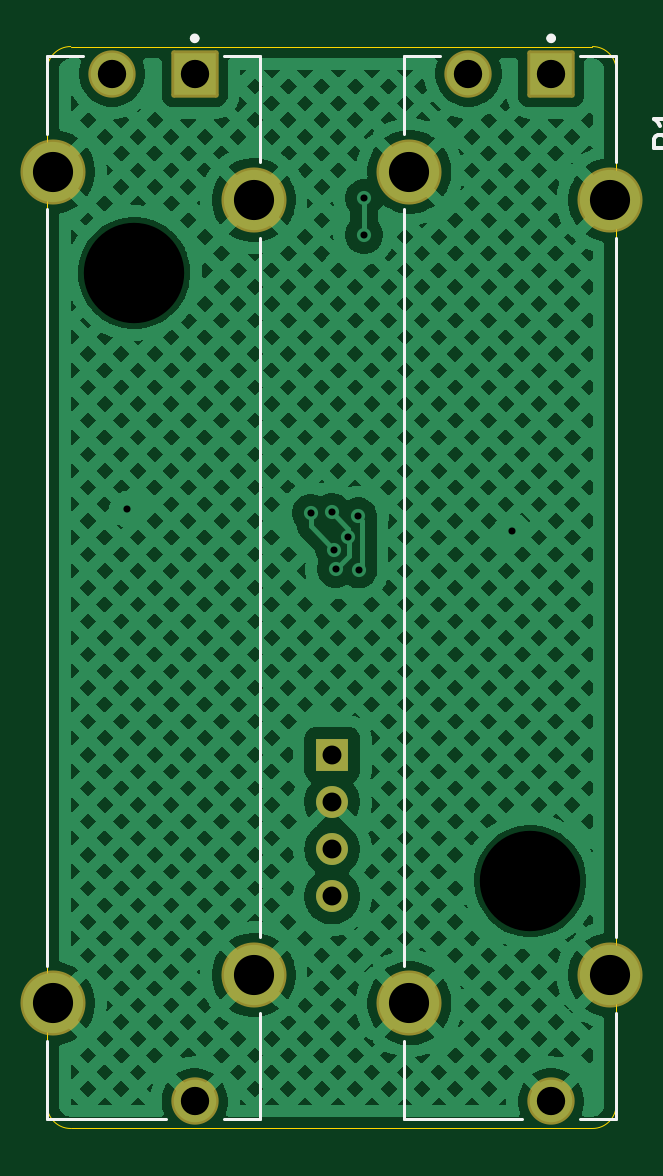
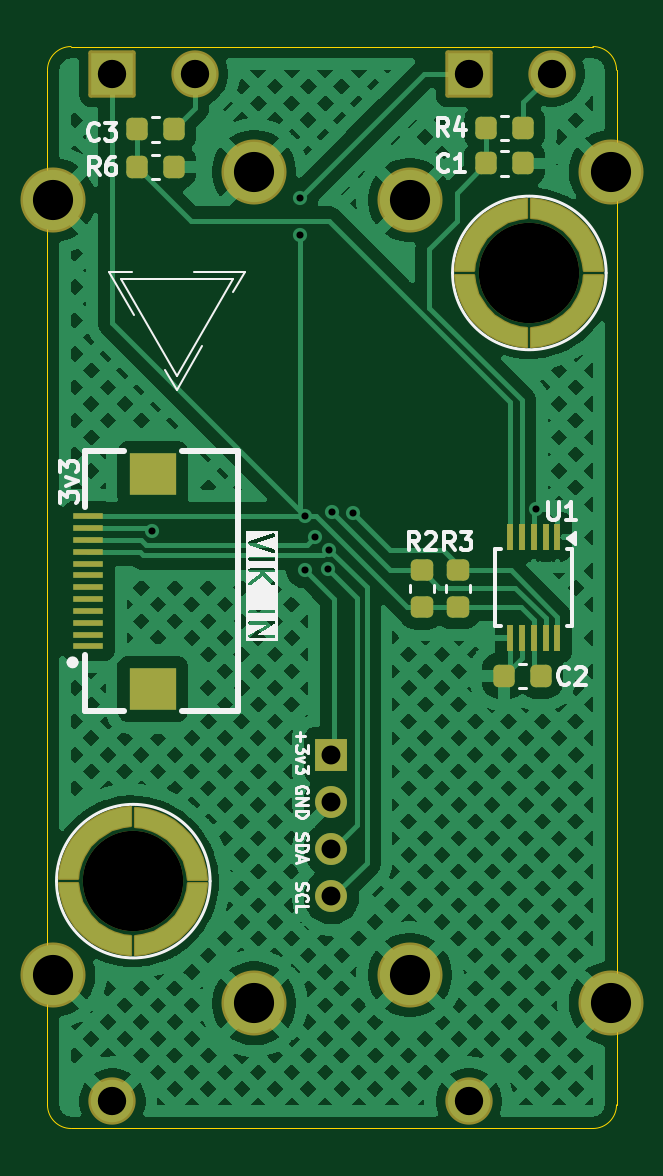
Circuit board: 11 layer files. Board 24.1 x 45.8 mm.
- bottom_copper: VikFader4530-CuBottom.gbr (150211 bytes)
- top_copper: VikFader4530-CuTop.gbr (199361 bytes)
- outline: VikFader4530-EdgeCuts.gbr (987 bytes)
- bottom_mask: VikFader4530-MaskBottom.gbr (7518 bytes)
- top_mask: VikFader4530-MaskTop.gbr (1746 bytes)
- drill: VikFader4530-NPTH.drl (362 bytes)
- drill: VikFader4530-PTH.drl (955 bytes)
- paste: VikFader4530-PasteBottom.gbr (5017 bytes)
- paste: VikFader4530-PasteTop.gbr (455 bytes)
- bottom_silk: VikFader4530-SilkBottom.gbr (33010 bytes)
- top_silk: VikFader4530-SilkTop.gbr (4072 bytes)

=== bottom_copper: VikFader4530-CuBottom.gbr (150211 bytes, source omitted) ===
=== top_copper: VikFader4530-CuTop.gbr (199361 bytes, source omitted) ===
=== outline: VikFader4530-EdgeCuts.gbr ===
%TF.GenerationSoftware,KiCad,Pcbnew,9.0.1*%
%TF.CreationDate,2026-07-06T00:45:13-05:00*%
%TF.ProjectId,VikFader4530,56696b46-6164-4657-9234-3533302e6b69,rev?*%
%TF.SameCoordinates,Original*%
%TF.FileFunction,Profile,NP*%
%FSLAX46Y46*%
G04 Gerber Fmt 4.6, Leading zero omitted, Abs format (unit mm)*
G04 Created by KiCad (PCBNEW 9.0.1) date 2026-07-06 00:45:13*
%MOMM*%
%LPD*%
G01*
G04 APERTURE LIST*
%TA.AperFunction,Profile*%
%ADD10C,0.050000*%
%TD*%
G04 APERTURE END LIST*
D10*
X191400000Y-88962500D02*
X191400000Y-45160000D01*
X191400000Y-45160000D02*
G75*
G02*
X192400000Y-44160000I1000000J0D01*
G01*
X192400000Y-44160000D02*
X214490000Y-44160000D01*
X215490000Y-45160000D02*
X215490000Y-88962500D01*
X214490000Y-89962500D02*
X192400000Y-89962500D01*
X192400000Y-89962500D02*
G75*
G02*
X191400000Y-88962500I0J1000000D01*
G01*
X214490000Y-44160000D02*
G75*
G02*
X215490000Y-45160000I0J-1000000D01*
G01*
X215490000Y-88962500D02*
G75*
G02*
X214490000Y-89962500I-1000000J0D01*
G01*
M02*

=== bottom_mask: VikFader4530-MaskBottom.gbr (7518 bytes, source withheld) ===
=== top_mask: VikFader4530-MaskTop.gbr (1746 bytes, source withheld) ===
=== drill: VikFader4530-NPTH.drl ===
M48
; DRILL file {KiCad 9.0.1} date 2026-07-06T00:45:13-0500
; FORMAT={-:-/ absolute / inch / decimal}
; #@! TF.CreationDate,2026-07-06T00:45:13-05:00
; #@! TF.GenerationSoftware,Kicad,Pcbnew,9.0.1
; #@! TF.FileFunction,NonPlated,1,2,NPTH
FMAT,2
INCH
; #@! TA.AperFunction,NonPlated,NPTH,ComponentDrill
T1C0.1673
%
G90
G05
T1
X7.6807Y-2.1159
X8.3408Y-3.1296
M30

=== drill: VikFader4530-PTH.drl ===
M48
; DRILL file {KiCad 9.0.1} date 2026-07-06T00:45:13-0500
; FORMAT={-:-/ absolute / inch / decimal}
; #@! TF.CreationDate,2026-07-06T00:45:13-05:00
; #@! TF.GenerationSoftware,Kicad,Pcbnew,9.0.1
; #@! TF.FileFunction,Plated,1,2,PTH
FMAT,2
INCH
; #@! TA.AperFunction,Plated,PTH,ViaDrill
T1C0.0118
; #@! TA.AperFunction,Plated,PTH,ComponentDrill
T2C0.0315
; #@! TA.AperFunction,Plated,PTH,ComponentDrill
T3C0.0472
; #@! TA.AperFunction,Plated,PTH,ComponentDrill
T4C0.0669
%
G90
G05
T1
X7.6693Y-2.5094
X7.9753Y-2.5158
X8.0099Y-2.5146
X8.0143Y-2.577
X8.0165Y-2.609
X8.0374Y-2.5555
X8.0539Y-2.5217
X8.0546Y-2.6102
X8.0634Y-1.9913
X8.0638Y-2.0524
X8.3098Y-2.5453
T2
X8.0106Y-2.9189
X8.0106Y-2.9976
X8.0106Y-3.0764
X8.0106Y-3.1551
T3
X7.6437Y-1.784
X7.7815Y-1.784
X7.7815Y-3.4966
X8.2378Y-1.784
X8.3756Y-1.784
X8.3756Y-3.4966
T4
X7.5453Y-1.9473
X7.5453Y-3.3332
X7.8799Y-1.9946
X7.8799Y-3.2859
X8.1394Y-1.9473
X8.1394Y-3.3332
X8.474Y-1.9946
X8.474Y-3.2859
M30

=== paste: VikFader4530-PasteBottom.gbr (5017 bytes, source withheld) ===
=== paste: VikFader4530-PasteTop.gbr ===
%TF.GenerationSoftware,KiCad,Pcbnew,9.0.1*%
%TF.CreationDate,2026-07-06T00:45:13-05:00*%
%TF.ProjectId,VikFader4530,56696b46-6164-4657-9234-3533302e6b69,rev?*%
%TF.SameCoordinates,Original*%
%TF.FileFunction,Paste,Top*%
%TF.FilePolarity,Positive*%
%FSLAX46Y46*%
G04 Gerber Fmt 4.6, Leading zero omitted, Abs format (unit mm)*
G04 Created by KiCad (PCBNEW 9.0.1) date 2026-07-06 00:45:13*
%MOMM*%
%LPD*%
G01*
G04 APERTURE LIST*
G04 APERTURE END LIST*
M02*

=== bottom_silk: VikFader4530-SilkBottom.gbr (33010 bytes, source omitted) ===
=== top_silk: VikFader4530-SilkTop.gbr ===
%TF.GenerationSoftware,KiCad,Pcbnew,9.0.1*%
%TF.CreationDate,2026-07-06T00:45:13-05:00*%
%TF.ProjectId,VikFader4530,56696b46-6164-4657-9234-3533302e6b69,rev?*%
%TF.SameCoordinates,Original*%
%TF.FileFunction,Legend,Top*%
%TF.FilePolarity,Positive*%
%FSLAX46Y46*%
G04 Gerber Fmt 4.6, Leading zero omitted, Abs format (unit mm)*
G04 Created by KiCad (PCBNEW 9.0.1) date 2026-07-06 00:45:13*
%MOMM*%
%LPD*%
G01*
G04 APERTURE LIST*
G04 Aperture macros list*
%AMRoundRect*
0 Rectangle with rounded corners*
0 $1 Rounding radius*
0 $2 $3 $4 $5 $6 $7 $8 $9 X,Y pos of 4 corners*
0 Add a 4 corners polygon primitive as box body*
4,1,4,$2,$3,$4,$5,$6,$7,$8,$9,$2,$3,0*
0 Add four circle primitives for the rounded corners*
1,1,$1+$1,$2,$3*
1,1,$1+$1,$4,$5*
1,1,$1+$1,$6,$7*
1,1,$1+$1,$8,$9*
0 Add four rect primitives between the rounded corners*
20,1,$1+$1,$2,$3,$4,$5,0*
20,1,$1+$1,$4,$5,$6,$7,0*
20,1,$1+$1,$6,$7,$8,$9,0*
20,1,$1+$1,$8,$9,$2,$3,0*%
G04 Aperture macros list end*
%ADD10C,0.150000*%
%ADD11C,0.127000*%
%ADD12C,0.200000*%
%ADD13R,1.350000X1.350000*%
%ADD14C,1.350000*%
%ADD15RoundRect,0.102000X-0.900000X0.900000X-0.900000X-0.900000X0.900000X-0.900000X0.900000X0.900000X0*%
%ADD16C,2.004000*%
%ADD17C,2.754000*%
%ADD18C,4.250000*%
G04 APERTURE END LIST*
D10*
X218079819Y-47904166D02*
X217603628Y-48237499D01*
X218079819Y-48475594D02*
X217079819Y-48475594D01*
X217079819Y-48475594D02*
X217079819Y-48094642D01*
X217079819Y-48094642D02*
X217127438Y-47999404D01*
X217127438Y-47999404D02*
X217175057Y-47951785D01*
X217175057Y-47951785D02*
X217270295Y-47904166D01*
X217270295Y-47904166D02*
X217413152Y-47904166D01*
X217413152Y-47904166D02*
X217508390Y-47951785D01*
X217508390Y-47951785D02*
X217556009Y-47999404D01*
X217556009Y-47999404D02*
X217603628Y-48094642D01*
X217603628Y-48094642D02*
X217603628Y-48475594D01*
X218079819Y-46951785D02*
X218079819Y-47523213D01*
X218079819Y-47237499D02*
X217079819Y-47237499D01*
X217079819Y-47237499D02*
X217222676Y-47332737D01*
X217222676Y-47332737D02*
X217317914Y-47427975D01*
X217317914Y-47427975D02*
X217365533Y-47523213D01*
D11*
%TO.C,R1*%
X206490000Y-44562500D02*
X208020000Y-44562500D01*
X206490000Y-47867500D02*
X206490000Y-44562500D01*
X206490000Y-51057500D02*
X206490000Y-83067500D01*
X206490000Y-89562500D02*
X206490000Y-86257500D01*
X206490000Y-89562500D02*
X211520000Y-89562500D01*
X213960000Y-44562500D02*
X215490000Y-44562500D01*
X215490000Y-44562500D02*
X215490000Y-49067500D01*
X215490000Y-52257500D02*
X215490000Y-81867500D01*
X215490000Y-85057500D02*
X215490000Y-89562500D01*
X215490000Y-89562500D02*
X213960000Y-89562500D01*
D12*
X212840000Y-43812500D02*
G75*
G02*
X212640000Y-43812500I-100000J0D01*
G01*
X212640000Y-43812500D02*
G75*
G02*
X212840000Y-43812500I100000J0D01*
G01*
D11*
%TO.C,R5*%
X191400000Y-44562500D02*
X192930000Y-44562500D01*
X191400000Y-47867500D02*
X191400000Y-44562500D01*
X191400000Y-51057500D02*
X191400000Y-83067500D01*
X191400000Y-89562500D02*
X191400000Y-86257500D01*
X191400000Y-89562500D02*
X196430000Y-89562500D01*
X198870000Y-44562500D02*
X200400000Y-44562500D01*
X200400000Y-44562500D02*
X200400000Y-49067500D01*
X200400000Y-52257500D02*
X200400000Y-81867500D01*
X200400000Y-85057500D02*
X200400000Y-89562500D01*
X200400000Y-89562500D02*
X198870000Y-89562500D01*
D12*
X197750000Y-43812500D02*
G75*
G02*
X197550000Y-43812500I-100000J0D01*
G01*
X197550000Y-43812500D02*
G75*
G02*
X197750000Y-43812500I100000J0D01*
G01*
%TD*%
%LPC*%
D13*
%TO.C,J3*%
X203470000Y-74140000D03*
D14*
X203470000Y-76140000D03*
X203470000Y-78140000D03*
X203470000Y-80140000D03*
%TD*%
D15*
%TO.C,R1*%
X212740000Y-45312500D03*
D16*
X209240000Y-45312500D03*
D17*
X206740000Y-49462500D03*
X215240000Y-50662500D03*
X215240000Y-83462500D03*
X206740000Y-84662500D03*
D16*
X212740000Y-88812500D03*
%TD*%
D15*
%TO.C,R5*%
X197650000Y-45312500D03*
D16*
X194150000Y-45312500D03*
D17*
X191650000Y-49462500D03*
X200150000Y-50662500D03*
X200150000Y-83462500D03*
X191650000Y-84662500D03*
D16*
X197650000Y-88812500D03*
%TD*%
D18*
%TO.C,H1*%
X195090800Y-53744200D03*
%TD*%
%TO.C,H4*%
X211856600Y-79490800D03*
%TD*%
%LPD*%
M02*
